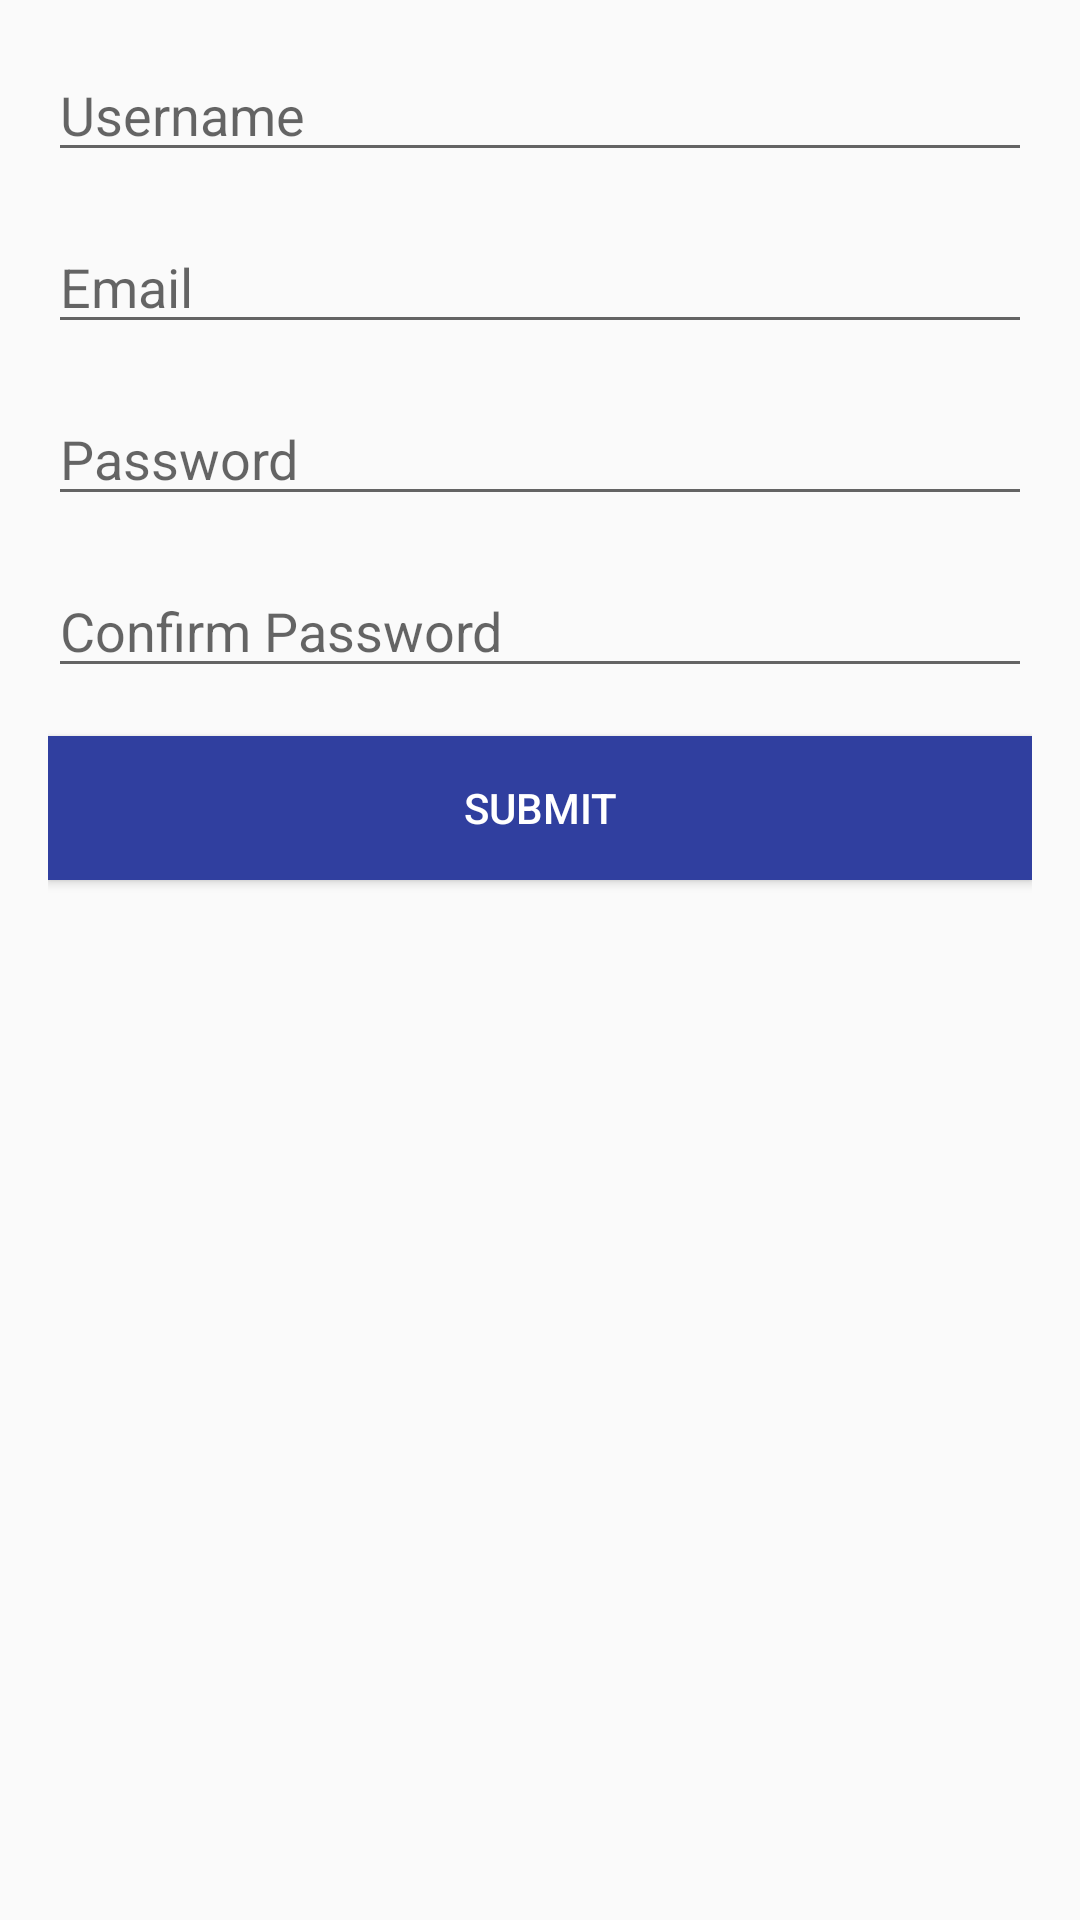

Here is an Android app screen rendered from its layout file. Give the layout XML and the strings, colors and styles it references.
<!-- AndroidManifest.xml: application theme AppTheme -->
<!-- res/layout/view_component_signup.xml -->
<?xml version="1.0" encoding="utf-8"?>
<LinearLayout xmlns:android="http://schemas.android.com/apk/res/android"
    android:layout_width="match_parent"
    android:layout_height="match_parent"
    android:orientation="vertical"
    android:padding="16dp">

    <EditText
        android:id="@+id/signup_username"
        android:layout_width="match_parent"
        android:layout_height="wrap_content"
        android:layout_marginBottom="16dp"
        android:hint="@string/username"
        android:imeOptions="actionNext"
        android:maxLines="1" />

    <EditText
        android:id="@+id/signup_email"
        android:layout_width="match_parent"
        android:layout_height="wrap_content"
        android:layout_marginBottom="16dp"
        android:hint="@string/email"
        android:imeOptions="actionNext"
        android:maxLines="1" />

    <EditText
        android:id="@+id/signup_password"
        android:layout_width="match_parent"
        android:layout_height="wrap_content"
        android:layout_marginBottom="16dp"
        android:hint="@string/password"
        android:imeOptions="actionNext"
        android:inputType="textPassword"
        android:maxLines="1" />

    <EditText
        android:id="@+id/signup_confirm_password"
        android:layout_width="match_parent"
        android:layout_height="wrap_content"
        android:layout_marginBottom="16dp"
        android:hint="@string/confirmPassword"
        android:imeOptions="actionDone"
        android:inputType="textPassword"
        android:maxLines="1" />

    <Button
        android:id="@+id/signup_submit"
        style="@style/TextStyle_14SP_Normal_White"
        android:layout_width="match_parent"
        android:layout_height="wrap_content"
        android:background="@color/colorPrimaryDark"
        android:text="@string/submit" />
</LinearLayout>
<!-- resources referenced by this layout -->
<resources>
  <color name="colorPrimaryDark">#303F9F</color>
  <string name="confirmPassword">Confirm Password</string>
  <string name="email">Email</string>
  <string name="password">Password</string>
  <string name="submit">Submit</string>
  <string name="username">Username</string>
  <style name="TextStyle_14SP_Normal_White">
          <item name="android:textColor">@android:color/white</item>
          <item name="android:textSize">14sp</item>
          <item name="android:textStyle">normal</item>
          <item name="android:textColorHint">@color/colorLightGrey</item>
      </style>
  <style name="AppTheme" parent="Theme.AppCompat.Light.DarkActionBar">
          
          <item name="colorPrimary">@color/colorPrimary</item>
          <item name="colorPrimaryDark">@color/colorPrimaryDark</item>
          <item name="colorAccent">@color/colorAccent</item>
          <item name="android:windowContentOverlay">@null</item>
  
      </style>
  <color name="colorLightGrey">#9C9C9C</color>
  <color name="colorPrimary">#3F51B5</color>
  <color name="colorAccent">#44b96e</color>
</resources>
